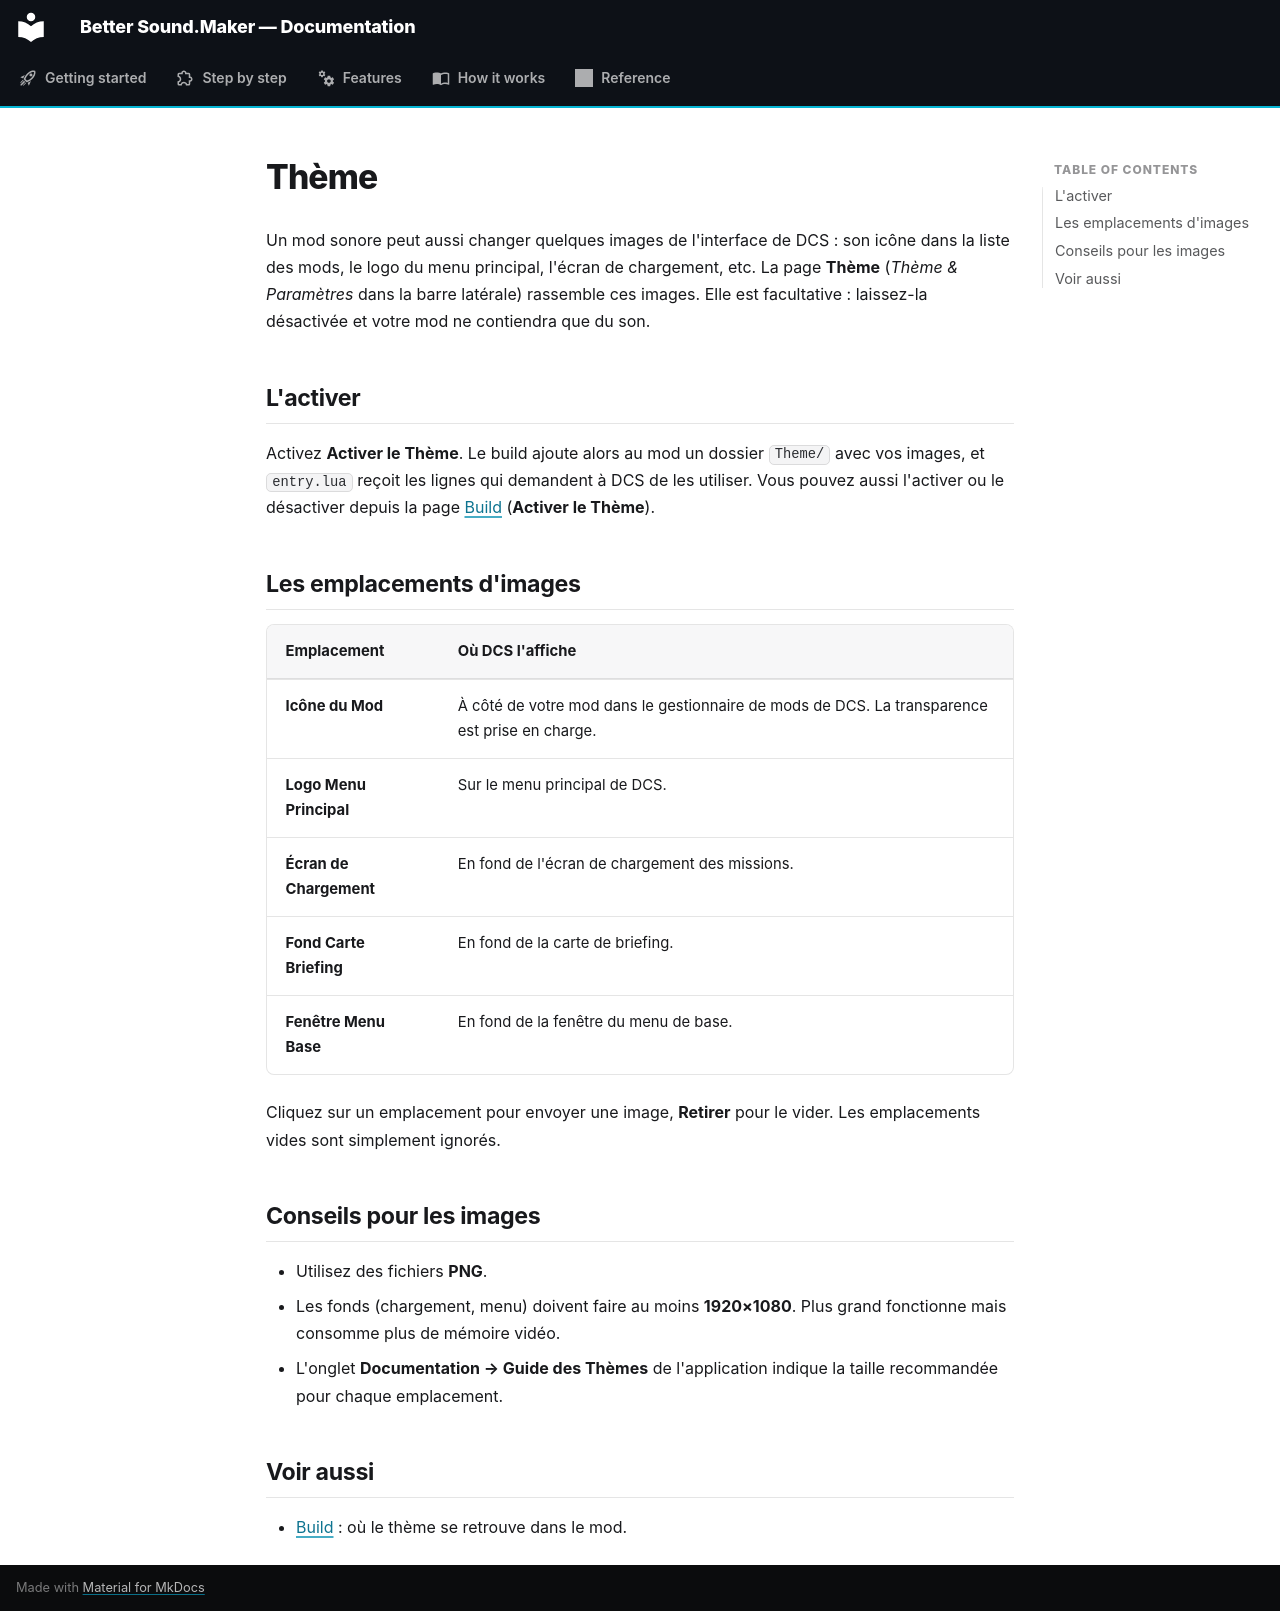

repository: FreeProject089/Better-Sound.Maker · page: features/theme.fr/index.html · generator: mkdocs

# Thème

Un mod sonore peut aussi changer quelques images de l'interface de DCS : son icône dans la liste
des mods, le logo du menu principal, l'écran de chargement, etc. La page **Thème** (*Thème &
Paramètres* dans la barre latérale) rassemble ces images. Elle est facultative : laissez-la
désactivée et votre mod ne contiendra que du son.

<!-- screenshot: the Theme page with the toggle on and two slots filled -->

## L'activer

Activez **Activer le Thème**. Le build ajoute alors au mod un dossier `Theme/` avec vos images, et
`entry.lua` reçoit les lignes qui demandent à DCS de les utiliser. Vous pouvez aussi l'activer ou
le désactiver depuis la page [Build](build.md) (**Activer le Thème**).

## Les emplacements d'images

| Emplacement | Où DCS l'affiche |
|---|---|
| **Icône du Mod** | À côté de votre mod dans le gestionnaire de mods de DCS. La transparence est prise en charge. |
| **Logo Menu Principal** | Sur le menu principal de DCS. |
| **Écran de Chargement** | En fond de l'écran de chargement des missions. |
| **Fond Carte Briefing** | En fond de la carte de briefing. |
| **Fenêtre Menu Base** | En fond de la fenêtre du menu de base. |

Cliquez sur un emplacement pour envoyer une image, **Retirer** pour le vider. Les emplacements
vides sont simplement ignorés.

## Conseils pour les images

- Utilisez des fichiers **PNG**.
- Les fonds (chargement, menu) doivent faire au moins **1920×1080**. Plus grand fonctionne mais
  consomme plus de mémoire vidéo.
- L'onglet **Documentation → Guide des Thèmes** de l'application indique la taille recommandée pour chaque
  emplacement.

## Voir aussi

- [Build](build.md) : où le thème se retrouve dans le mod.
